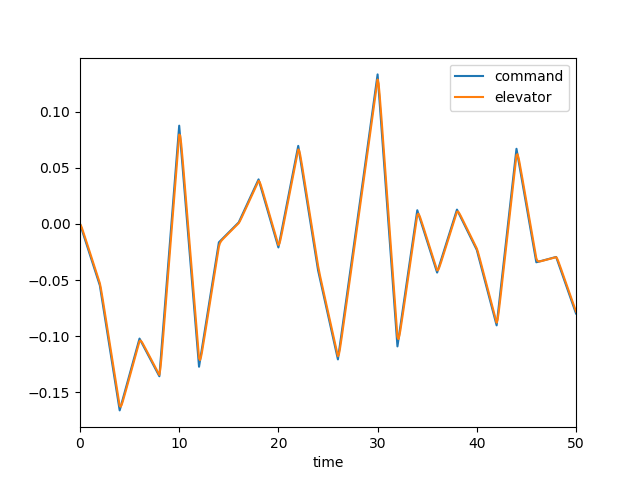

Data behind this chart, as committed beside it:
, time, dec, de, mode, u, w, q, theta
0, 0.0, 0.0, 0.0, 0.0, 0.0, 0.0, 0.0, 0.0
1, 0.1, -0.002739, -0.001508, 0.0, -0.000152, 0.002113, 9.16488206712529e-05, 2.960538495244691e-06
2, 0.2, -0.005477, -0.003794, 0.0, -0.0008114, 0.01186, 0.0003889, 2.501646667951718e-05
3, 0.3, -0.008216, -0.006366, 0.0, -0.002293, 0.03439, 0.0009036, 8.779122435953468e-05
4, 0.4, -0.01095, -0.009044, 0.0, -0.004872, 0.0739, 0.001611, 0.000212
5, 0.5, -0.01369, -0.01176, 0.0, -0.008783, 0.1335, 0.002473, 0.0004149
6, 0.6, -0.01643, -0.01449, 0.0, -0.01422, 0.2154, 0.003451, 0.0007102
7, 0.7, -0.01917, -0.01723, 0.0, -0.02134, 0.3206, 0.004505, 0.001107
8, 0.8, -0.02191, -0.01996, 0.0, -0.03026, 0.4494, 0.0056, 0.001612
9, 0.9, -0.02465, -0.0227, 0.0, -0.04107, 0.6012, 0.006705, 0.002228
10, 1.0, -0.02739, -0.02544, 0.0, -0.05382, 0.7751, 0.007794, 0.002953
11, 1.1, -0.03013, -0.02818, 0.0, -0.06854, 0.9695, 0.008844, 0.003785
12, 1.2, -0.03286, -0.03092, 0.0, -0.08524, 1.182, 0.009839, 0.004719
13, 1.3, -0.0356, -0.03366, 0.0, -0.1039, 1.412, 0.01076, 0.00575
14, 1.4, -0.03834, -0.03639, 0.0, -0.1245, 1.655, 0.01161, 0.006869
15, 1.5, -0.04108, -0.03913, 0.0, -0.147, 1.91, 0.01237, 0.008069
16, 1.6, -0.04382, -0.04187, 0.0, -0.1714, 2.174, 0.01305, 0.009341
17, 1.7, -0.04656, -0.04461, 0.0, -0.1975, 2.445, 0.01365, 0.01068
18, 1.8, -0.0493, -0.04735, 0.0, -0.2254, 2.722, 0.01416, 0.01207
19, 1.9, -0.05203, -0.05009, 0.0, -0.2551, 3.001, 0.0146, 0.01351
20, 2.0, -0.05477, -0.05283, 0.0, -0.2863, 3.282, 0.01496, 0.01498
21, 2.1, -0.06034, -0.05712, 0.0, -0.3194, 3.565, 0.01536, 0.0165
22, 2.2, -0.06591, -0.06223, 0.0, -0.3546, 3.854, 0.01592, 0.01806
23, 2.3, -0.07148, -0.06762, 0.0, -0.3921, 4.154, 0.01666, 0.01969
24, 2.4, -0.07705, -0.07313, 0.0, -0.4323, 4.469, 0.01756, 0.0214
25, 2.5, -0.08262, -0.07868, 0.0, -0.4754, 4.801, 0.01859, 0.02321
26, 2.6, -0.0882, -0.08424, 0.0, -0.5216, 5.152, 0.01973, 0.02512
27, 2.7, -0.09377, -0.08981, 0.0, -0.571, 5.522, 0.02092, 0.02715
28, 2.8, -0.09934, -0.09538, 0.0, -0.6238, 5.913, 0.02215, 0.02931
29, 2.9, -0.1049, -0.1009, 0.0, -0.68, 6.324, 0.0234, 0.03158
30, 3.0, -0.1105, -0.1065, 0.0, -0.7398, 6.753, 0.02462, 0.03398
31, 3.1, -0.116, -0.1121, 0.0, -0.8032, 7.2, 0.02582, 0.03651
32, 3.2, -0.1216, -0.1177, 0.0, -0.8702, 7.663, 0.02696, 0.03915
33, 3.3, -0.1272, -0.1232, 0.0, -0.9408, 8.14, 0.02805, 0.0419
34, 3.4, -0.1328, -0.1288, 0.0, -1.015, 8.629, 0.02907, 0.04475
35, 3.5, -0.1383, -0.1344, 0.0, -1.093, 9.129, 0.03002, 0.04771
36, 3.6, -0.1439, -0.1399, 0.0, -1.174, 9.636, 0.0309, 0.05076
37, 3.7, -0.1495, -0.1455, 0.0, -1.259, 10.15, 0.0317, 0.05389
38, 3.8, -0.155, -0.1511, 0.0, -1.348, 10.67, 0.03244, 0.05709
39, 3.9, -0.1606, -0.1567, 0.0, -1.44, 11.19, 0.03311, 0.06037
40, 4.0, -0.1662, -0.1622, 0.0, -1.536, 11.71, 0.03372, 0.06371
41, 4.1, -0.163, -0.163, 0.0, -1.635, 12.23, 0.03398, 0.0671
42, 4.2, -0.1598, -0.1612, 0.0, -1.735, 12.72, 0.03354, 0.07048
43, 4.3, -0.1566, -0.1585, 0.0, -1.837, 13.16, 0.03236, 0.07379
44, 4.4, -0.1534, -0.1555, 0.0, -1.939, 13.55, 0.03053, 0.07693
45, 4.5, -0.1502, -0.1524, 0.0, -2.039, 13.87, 0.02818, 0.07987
46, 4.6, -0.147, -0.1492, 0.0, -2.139, 14.12, 0.02544, 0.08256
47, 4.7, -0.1438, -0.146, 0.0, -2.237, 14.29, 0.02245, 0.08495
48, 4.8, -0.1406, -0.1428, 0.0, -2.332, 14.38, 0.01932, 0.08704
49, 4.9, -0.1374, -0.1396, 0.0, -2.425, 14.4, 0.01615, 0.08882
50, 5.0, -0.1342, -0.1364, 0.0, -2.516, 14.34, 0.01304, 0.09028
51, 5.1, -0.131, -0.1332, 0.0, -2.603, 14.21, 0.01005, 0.09143
52, 5.2, -0.1278, -0.13, 0.0, -2.689, 14.02, 0.007258, 0.09229
53, 5.3, -0.1246, -0.1268, 0.0, -2.772, 13.77, 0.004694, 0.09289
54, 5.4, -0.1214, -0.1236, 0.0, -2.852, 13.48, 0.00239, 0.09324
55, 5.5, -0.1182, -0.1204, 0.0, -2.93, 13.15, 0.0003658, 0.09338
56, 5.6, -0.115, -0.1172, 0.0, -3.006, 12.79, -0.001374, 0.09332
57, 5.7, -0.1118, -0.114, 0.0, -3.081, 12.4, -0.002831, 0.09311
58, 5.8, -0.1086, -0.1108, 0.0, -3.154, 12, -0.004017, 0.09277
59, 5.9, -0.1054, -0.1076, 0.0, -3.225, 11.59, -0.004948, 0.09232
... 441 more rows
